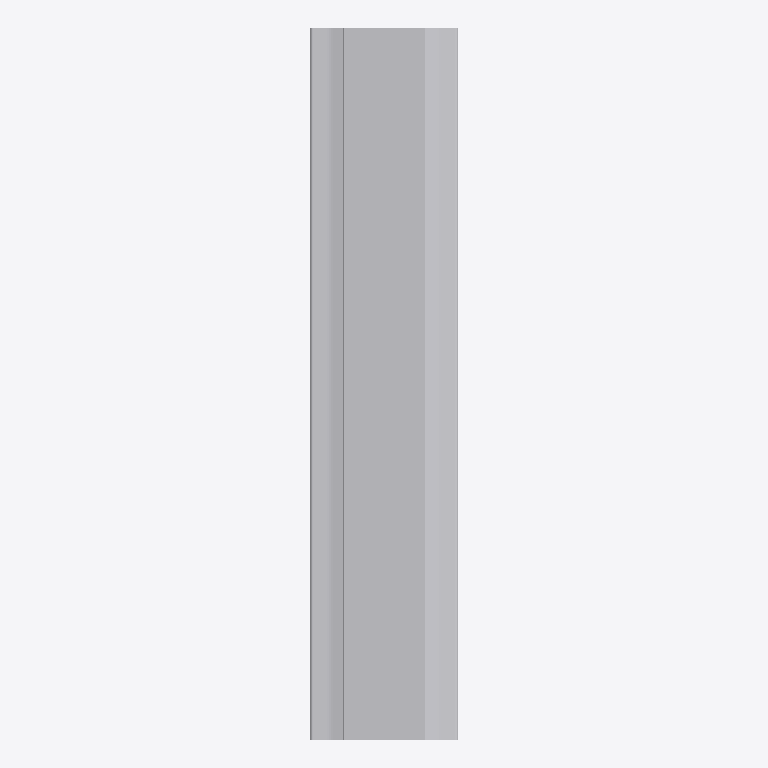
Plan cut of the same IFC building model at storey 'Ebene 1' (level 0.00 m, cut at 1.40 m), seen from above with north up, elements coloured by IFC class: 1 other element (light grey). Cut surfaces are drawn darker.
Extent 1.2 m × 6.0 m × 1.6 m (x, y, z). Storeys (1): Ebene 1 at 0.00 m. Elements (1): 1 IfcBuildingElementProxy.

HEADER;
FILE_DESCRIPTION(('ViewDefinition [CoordinationView]'),'2;1');
FILE_NAME('Projektnummer','2019-11-27T10:08:06',(''),(''),'The EXPRESS Data Manager Version 5.02.0100.07 : ','23.0.13600.0000 - Exporter 19.0.0.401 - Default ','');
FILE_SCHEMA(('IFC2X3'));
ENDSEC;
DATA;
#108=IFCPROJECT('2zmaotvrT0xQUg3RrmpURL',#41,'Projektnummer',$,$,'Projektname','Projektstatus',(#97,#105),#92);
#575=IFCSITE('2zmaotvrT0xQUg3RrmpURN',#41,'Default',$,'',#574,$,$,.ELEMENT.,(42,21,31,181945),(-71,-3,-24,-263305),0.0,$,$);
#118=IFCBUILDING('2zmaotvrT0xQUg3RrmpURK',#41,'',$,$,#32,$,'',.ELEMENT.,$,$,#114);
#127=IFCBUILDINGSTOREY('2zmaotvrT0xQUg3RsFCYeg',#41,'Ebene 1',$,$,#125,$,'Ebene 1',.ELEMENT.,0.0);
#509=IFCBUILDINGELEMENTPROXY('1rLXWSdbLAUvSScDiuYMW6',#41,'Familie1:Norm:202755',$,'Norm',#507,#502,'202755',$);
ENDSEC;
